Run: headless pygame with SDL's dummy video driver; simulated clock (each Clock.tick advances the game by its frame time, no real sleeping); random seed 0; keys injected as events and as key.get_pressed() state; no mouse input.
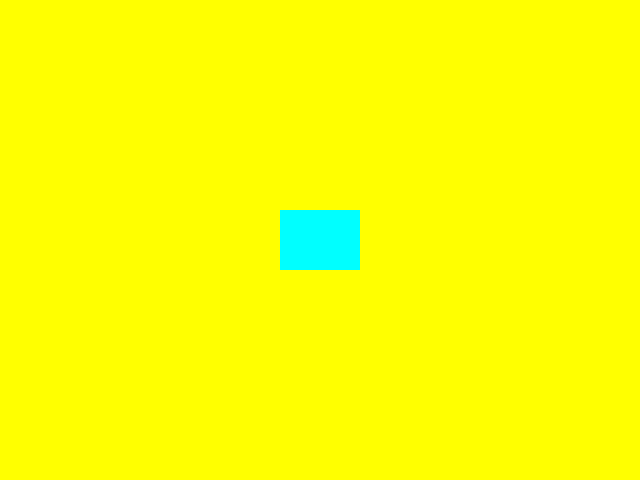
Frame 1 of 4 · flips 1–60 · no input
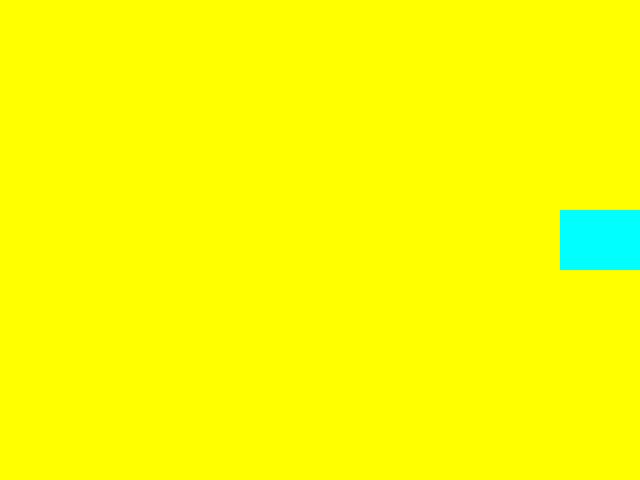
Frame 2 of 4 · flips 61–180 · tapped SPACE, RETURN · held RIGHT (→), D
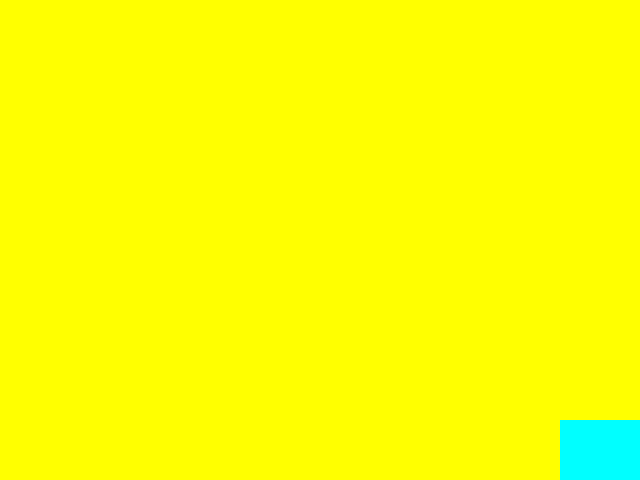
Frame 3 of 4 · flips 181–300 · held DOWN (↓), S
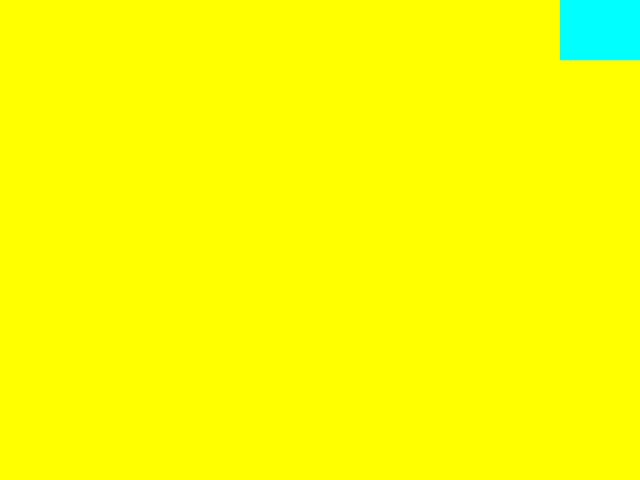
Frame 4 of 4 · flips 301–420 · held LEFT (←), A, UP (↑), W

The pygame program that drew these frames:

import pygame as pg
pg.init()#初始化
screenX, screenY=640,480#螢幕長寬
screen=pg.display.set_mode((screenX,screenY))
title="moving block"
pg.display.set_caption(title)#螢幕標題
background=pg.Surface(screen.get_size())#背景大小
background=background.convert()
background.fill((255,255,0))#背景顏色

box=pg.Surface((80,60))#建立方塊的繪圖層
box.fill((0,255,255))

x, y, dx, dy = 280, 210, 0, 0 #定義初始位置與初始動量
direction='stay'
#關閉程式的程式碼
run=True
clock=pg.time.Clock()#建立時間物件
clock.tick(60)#一秒更新幾次
"""時間物件記得設在While loop外面，不用每次都設定一次，另外若是要讓他跑超快，就直接不要設定clock，等於無限更新"""

while run:#保持視窗開啟
    for event in pg.event.get():
        if event.type==pg.QUIT:#設定關閉鍵
            run=False
        if event.type == pg.KEYDOWN:#按下上下左右鍵
            if event.key == pg.K_LEFT:
                direction='left'
            elif event.key == pg.K_RIGHT:
                direction='right'                    
            elif event.key == pg.K_UP:
                direction='up'
            elif event.key == pg.K_DOWN:
                direction='down'
    #計算動量
    if direction=='left':
        if x>0:
            dx,dy=-10,0
        else:
            dx,dy=0,0
    elif direction=='right':
        if x<560:
            dx,dy=10,0
        else:
            dx,dy=0,0
    elif direction=='up':
        if y>0:
            dx,dy=0,-10
        else:
            dx,dy=0,0
    elif direction=='down':
        if y<420:
            dx,dy=0,10
        else:
            dx,dy=0,0
    x += dx #更新位置
    y += dy #更新位置
    screen.blit(background,(0,0))#更新背景
    screen.blit(box,(x,y))#更新方塊
    pg.display.update()#後面可以加上一些值，更新部分畫面，pg.display.flip()是更新全部畫面
pg.quit()#關閉視窗
